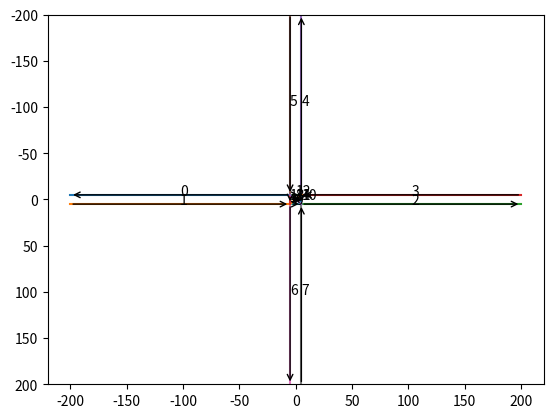

Recreate this plot in Python.
import matplotlib.pyplot as plt
import networkx as nx

def all_road_connections(roads):
    # Tar liste av start-slutt-koordinat-tupler og finner alle veier som 
    # peker ut av en annen vei. 
    # Returnerer dette som en liste av [fra-vei-indeks, til-vei-indeks].

    #children = {}
    children = []
    for i in range(len(roads)):
        #children[i] = []
        end = roads[i][1]

        for j in range(len(roads)):
            if j == i:
                continue
            elif roads[j][0] == end:
                #children[i].append(j)
                children.append((i, j))
    return children

def sources_and_sinks(nodes, edges):
    sources = [n for n in nodes]
    sinks = [n for n in nodes]
    for (from_i, to_i) in edges:
        if from_i in sinks: sinks.remove(from_i)
        if to_i in sources: sources.remove(to_i)
    return sources, sinks


# Tar liste av alle vei-segmentene og lager alle mulige router over dette kartet.
def all_valid_routes(all_roads, sources, sinks, children):
    G = nx.DiGraph()
    G.add_nodes_from(all_roads)
    G.add_edges_from(children)
    valid_routes = []

    for source in sources:
        for sink in sinks:
            routes = nx.all_simple_paths(G, source, sink)
            if routes: valid_routes += list(routes)
    return valid_routes
        


def plot_roads(roads):
    fig, ax = plt.subplots()
    i = 0
    for [start, stop] in roads:
        xs = [start[0], stop[0]]
        ys = [start[1], stop[1]]
        ax.annotate("",  xy=stop, xytext=start,
            arrowprops=dict(arrowstyle="->"))
        ax.plot(xs, ys)
        #ax.arrow(start[0], start[1], stop[0] - start[0], stop[1] - start[1], width=1)
        ax.text(1/2*(stop[0] - start[0]) + start[0], 1/2*(stop[1] - start[1]) + start[1], str(i))
        i += 1
    plt.ylim(200, -200)
    plt.show()


if __name__=="__main__":
    roads = [
    # Inn til krysset
    [[-5, -5], [-200, -5]],
    [[-200, 5], [-5, 5]],

    [[5, 5], [200, 5]],
    [[200, -5], [5, -5]],

    [[5, -5], [5, -200]],    
    [[-5, -200], [-5, -5]], 

    [[-5, 5], [-5, 200]],
    [[5, 200], [5, 5]],

    # Inne i krysset
    [[-5, 5], [5, -5]],
    [[-5, 5], [5, 5]],

    [[5, -5], [5, 5]],
    [[5, -5], [-5, 5]],

    [[-5, -5], [5, -5]],
    [[-5, -5], [-5, 5]],

    [[5, 5], [-5, -5]]
    ]

    plot_roads(roads)

    nodes = [i for i in range(len(roads) + 1)]
    edges = all_road_connections(roads)
    sources, sinks = sources_and_sinks(nodes, edges)
    
    print(all_valid_routes(nodes, sources, sinks, edges))
